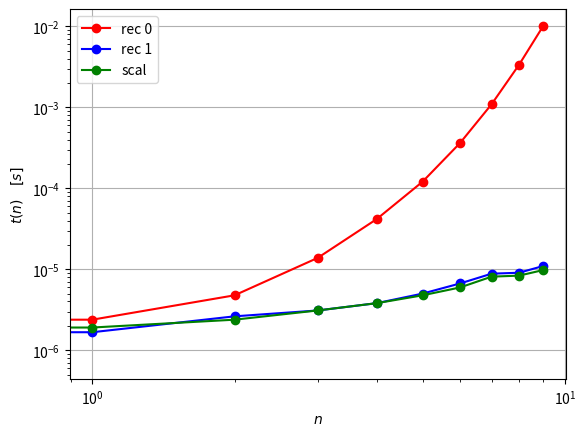

Generate this figure with matplotlib:
import numpy as np
import matplotlib.pyplot as plt
import time

def rec0(n):
    if n==0:
       return 1
    else:
       return rec0(n-1)**2+1/rec0(n-1)+np.exp(-rec0(n-1))

def rec1(n):
    if n==0:
       return 1
    else:
       rec=rec1(n-1)
       return rec**2+1/rec+np.exp(-rec)

def scal(n):
    x=1
    for i in range(n):
        x=x**2+1/x+np.exp(-x)
    return x

print(rec0(10))
print(rec1(10))
print(scal(10))
ln=[]
d0=[]
d1=[]
ds=[]
for k in range(10):
    ln.append(k)

    tic=time.time()
    rec0(k)
    toc=time.time()
    d0.append(toc-tic)

    tic=time.time()
    rec1(k)
    toc=time.time()
    d1.append(toc-tic)

    tic=time.time()
    scal(k)
    toc=time.time()
    ds.append(toc-tic)

plt.figure(0)
plt.clf()
plt.grid(True)
plt.loglog(ln,d0,'ro-',label='rec 0')
plt.loglog(ln,d1,'bo-',label='rec 1')
plt.loglog(ln,ds,'go-',label='scal')
plt.xlabel(r'$n$')
plt.ylabel(r'$t(n)\quad{}[s]$')
plt.legend(loc='best')
plt.savefig('exo1.png',dpi=400)

